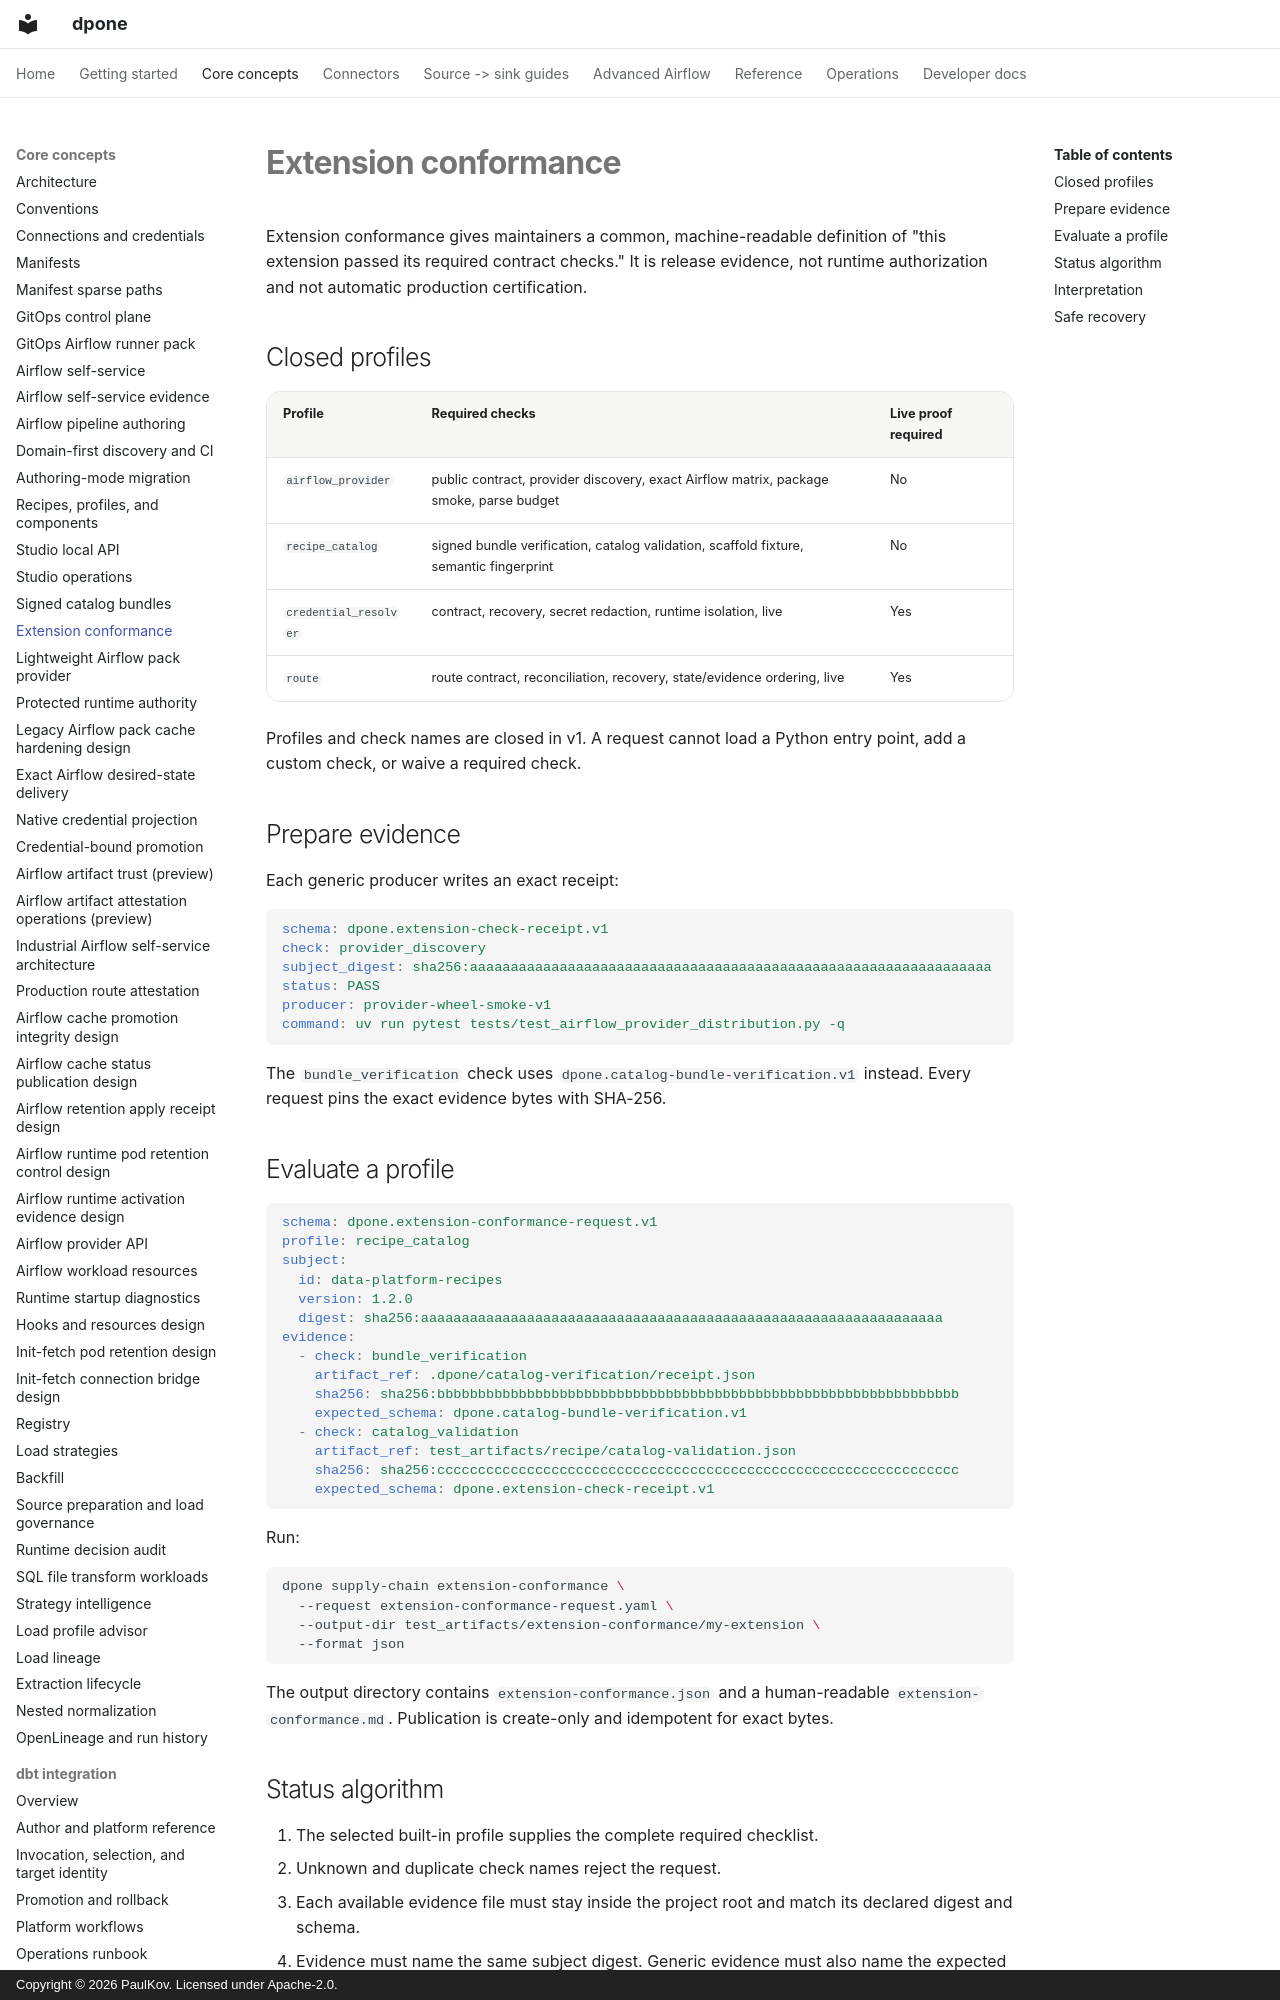

repository: PaulKov/dpone · page: extension-conformance/index.html · generator: mkdocs · copyright: Copyright © 2026 PaulKov. Licensed under Apache-2.0.

# Extension conformance

Extension conformance gives maintainers a common, machine-readable definition
of "this extension passed its required contract checks." It is release evidence,
not runtime authorization and not automatic production certification.

## Closed profiles

| Profile | Required checks | Live proof required |
|---|---|---|
| `airflow_provider` | public contract, provider discovery, exact Airflow matrix, package smoke, parse budget | No |
| `recipe_catalog` | signed bundle verification, catalog validation, scaffold fixture, semantic fingerprint | No |
| `credential_resolver` | contract, recovery, secret redaction, runtime isolation, live | Yes |
| `route` | route contract, reconciliation, recovery, state/evidence ordering, live | Yes |

Profiles and check names are closed in v1. A request cannot load a Python entry
point, add a custom check, or waive a required check.

## Prepare evidence

Each generic producer writes an exact receipt:

```yaml
schema: dpone.extension-check-receipt.v1
check: provider_discovery
subject_digest: sha256:aaaaaaaaaaaaaaaaaaaaaaaaaaaaaaaaaaaaaaaaaaaaaaaaaaaaaaaaaaaaaaaa
status: PASS
producer: provider-wheel-smoke-v1
command: uv run pytest tests/test_airflow_provider_distribution.py -q
```

The `bundle_verification` check uses
`dpone.catalog-bundle-verification.v1` instead. Every request pins the exact
evidence bytes with SHA-256.
